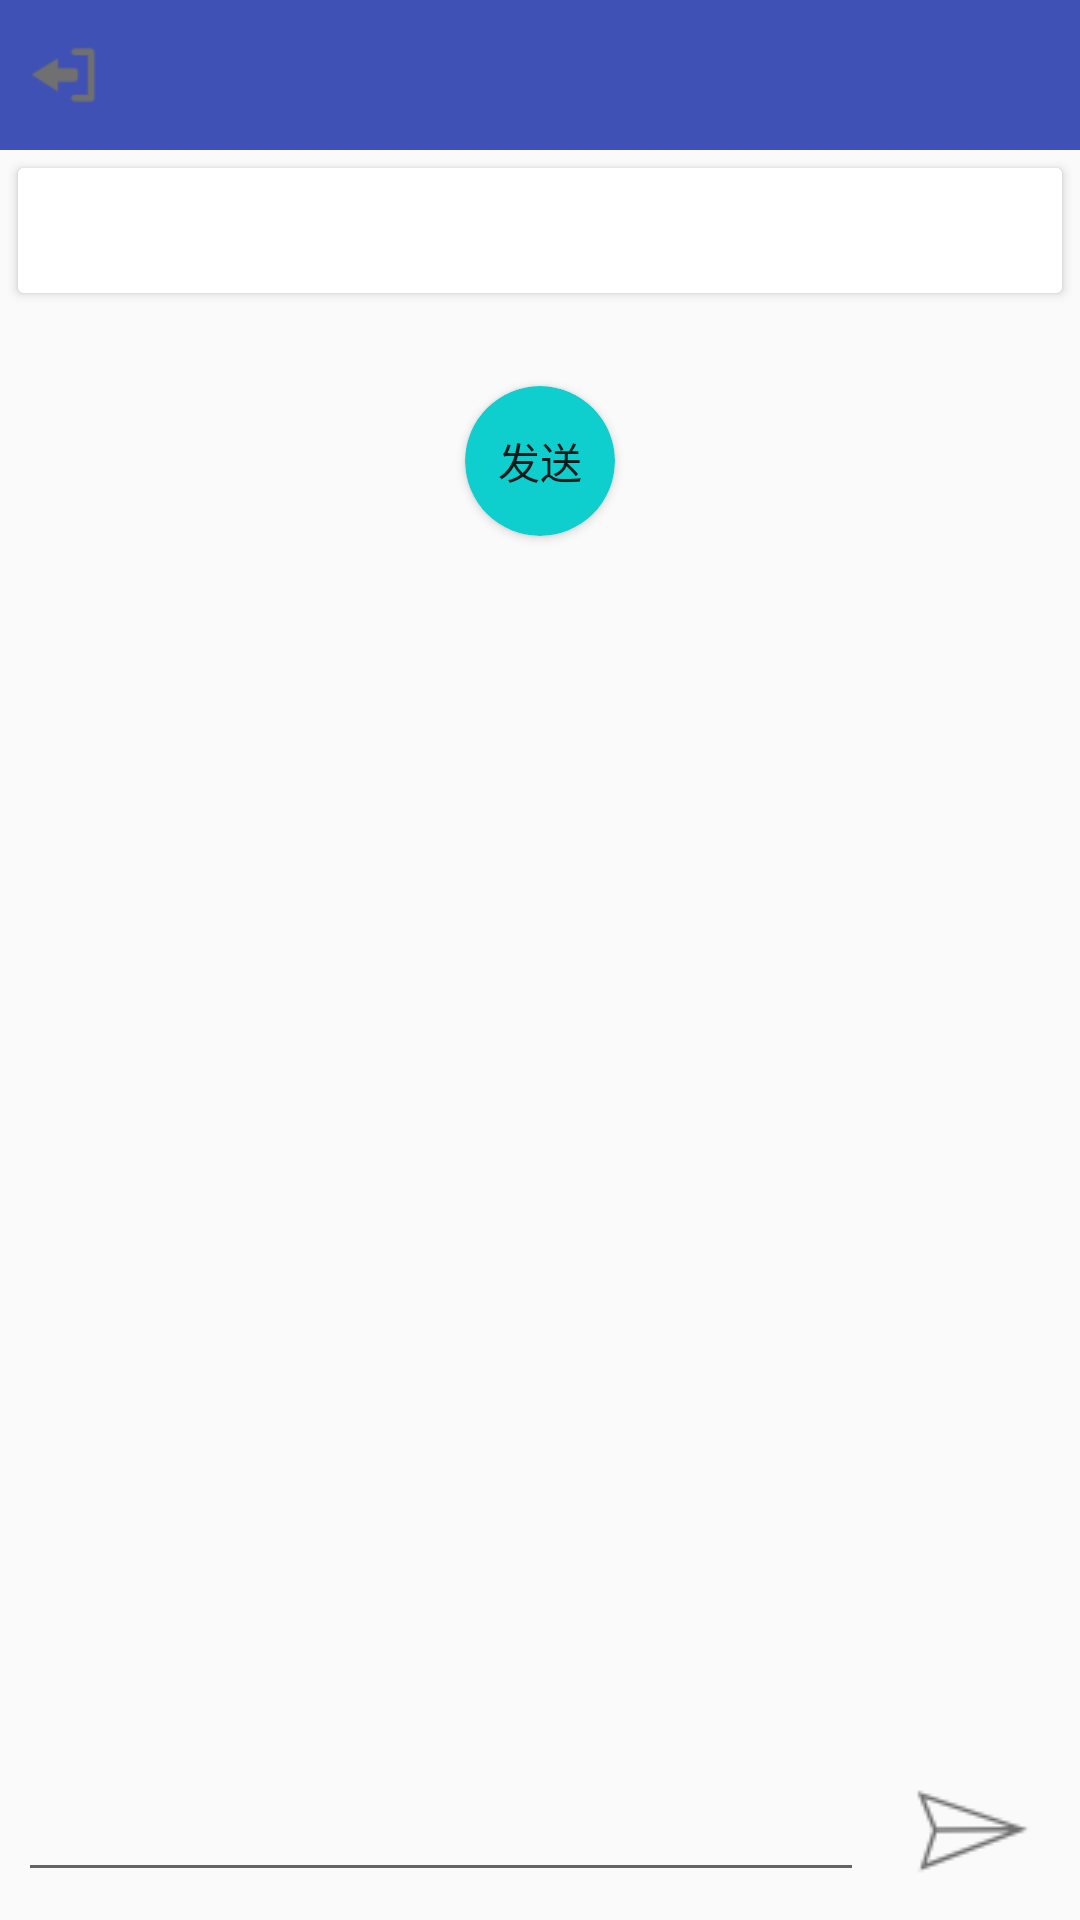

Produce the Android XML layout that renders to this screen, including the resource entries it uses.
<!-- AndroidManifest.xml: application theme AppTheme -->
<!-- res/layout/activity_text_show.xml -->
<?xml version="1.0" encoding="utf-8"?>
<LinearLayout xmlns:android="http://schemas.android.com/apk/res/android"
    xmlns:app="http://schemas.android.com/apk/res-auto"
    xmlns:tools="http://schemas.android.com/tools"
    android:layout_width="match_parent"
    android:layout_height="match_parent"
    android:orientation="vertical">

    <RelativeLayout
        android:layout_width="match_parent"
        android:layout_height="50dp"
        android:background="@color/colorPrimary"
        android:gravity="center_vertical">

        <ImageView
            android:id="@+id/iv_exit"
            android:layout_width="30dp"
            android:layout_height="30dp"
            android:layout_centerVertical="true"
            android:layout_marginLeft="6dp"
            android:layout_marginStart="6dp"
            android:contentDescription="@string/image"
            android:padding="3dp"
            android:scaleType="centerInside"
            android:src="@mipmap/exit" />

        <TextView
            android:id="@+id/tv_title"
            android:layout_width="wrap_content"
            android:layout_height="wrap_content"
            android:layout_centerInParent="true"
            android:gravity="center"
            android:textColor="#fff"
            android:textSize="18sp" />

    </RelativeLayout>

    <ScrollView
        android:layout_width="match_parent"
        android:layout_height="0dp"
        android:layout_weight="1">

        <LinearLayout
            android:layout_width="match_parent"
            android:layout_height="wrap_content"
            android:orientation="vertical">

            <android.support.v7.widget.CardView
                android:layout_width="match_parent"
                android:layout_height="wrap_content"
                android:layout_margin="6dp"
                android:elevation="5dp"
                tools:targetApi="lollipop">

                <EditText
                    android:id="@+id/et_body"
                    android:layout_width="match_parent"
                    android:layout_height="wrap_content"
                    android:background="@drawable/rectangle"
                    android:padding="10dp"
                    android:textColor="#999"
                    android:textSize="16sp" />
            </android.support.v7.widget.CardView>

            <android.support.v7.widget.CardView
                android:layout_width="50dp"
                android:layout_height="50dp"
                android:layout_gravity="center"
                android:layout_margin="25dp"
                app:cardCornerRadius="25dp">

                <Button
                    android:id="@+id/btn_send"
                    android:layout_width="match_parent"
                    android:layout_height="match_parent"
                    android:background="@drawable/circle_shape"
                    android:text="@string/send" />
            </android.support.v7.widget.CardView>
        </LinearLayout>
    </ScrollView>

    <LinearLayout
        android:layout_width="match_parent"
        android:layout_height="wrap_content"
        android:gravity="center_vertical"
        android:orientation="horizontal">

        <EditText
            android:id="@+id/et_input"
            android:layout_width="0dp"
            android:layout_height="wrap_content"
            android:layout_marginLeft="6dp"
            android:layout_marginStart="6dp"
            android:layout_weight="1"
            android:hint="@string/empty"
            android:inputType="text" />

        <ImageView
            android:id="@+id/iv_send"
            android:layout_width="wrap_content"
            android:layout_height="wrap_content"
            android:layout_marginLeft="6dp"
            android:layout_marginRight="6dp"
            android:contentDescription="@string/image"
            android:padding="10dp"
            android:scaleType="centerInside"
            android:src="@mipmap/send" />
    </LinearLayout>
</LinearLayout>
<!-- resources referenced by this layout -->
<resources>
  <color name="colorPrimary">#3F51B5</color>
  <!-- drawable circle_shape (drawable) -->
  <?xml version="1.0" encoding="utf-8"?>
  <selector xmlns:android="http://schemas.android.com/apk/res/android">
      <item android:state_pressed="true">
          <shape android:shape="oval">
              <solid android:color="#90F7F7" />
          </shape>
      </item>
  
      <item>
          <shape android:shape="oval">
              <solid android:color="#0FCECE" />
          </shape>
      </item>
  </selector>
  <!-- drawable rectangle (drawable) -->
  <?xml version="1.0" encoding="utf-8"?>
  <shape android:shape="rectangle" xmlns:android="http://schemas.android.com/apk/res/android">
      <solid android:color="#fff" />
  </shape>
  <!-- mipmap exit: png bitmap (mipmap-mdpi, 702 bytes) -->
  <!-- mipmap send: png bitmap (mipmap-mdpi, 1258 bytes) -->
  <string name="empty" />
  <string name="image">image</string>
  <string name="send">发送</string>
  <style name="AppTheme" parent="Theme.AppCompat.Light.DarkActionBar">
          
          <item name="colorPrimary">@color/colorPrimary</item>
          <item name="colorPrimaryDark">@color/colorPrimaryDark</item>
          <item name="colorAccent">@color/colorAccent</item>
      </style>
  <color name="colorPrimaryDark">#303F9F</color>
  <color name="colorAccent">#FF4081</color>
</resources>
